Photos from the image-classification dataset "new_flowers_data" in the GitHub repository AnnaFilipov93/ReLeaf-old. Its 7 classes are: daisy, dandelion, iris, rose, sunflower, tulip, water lilies.

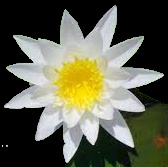
Label: water lilies

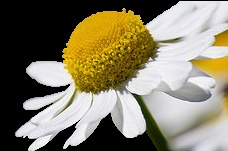
Label: daisy

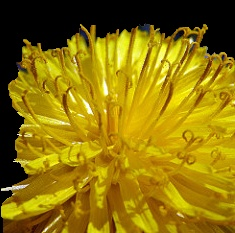
Label: dandelion

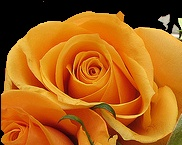
Label: rose

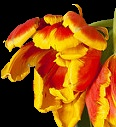
Label: tulip

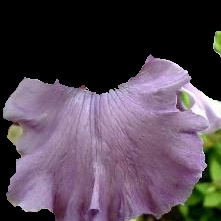
Label: iris
